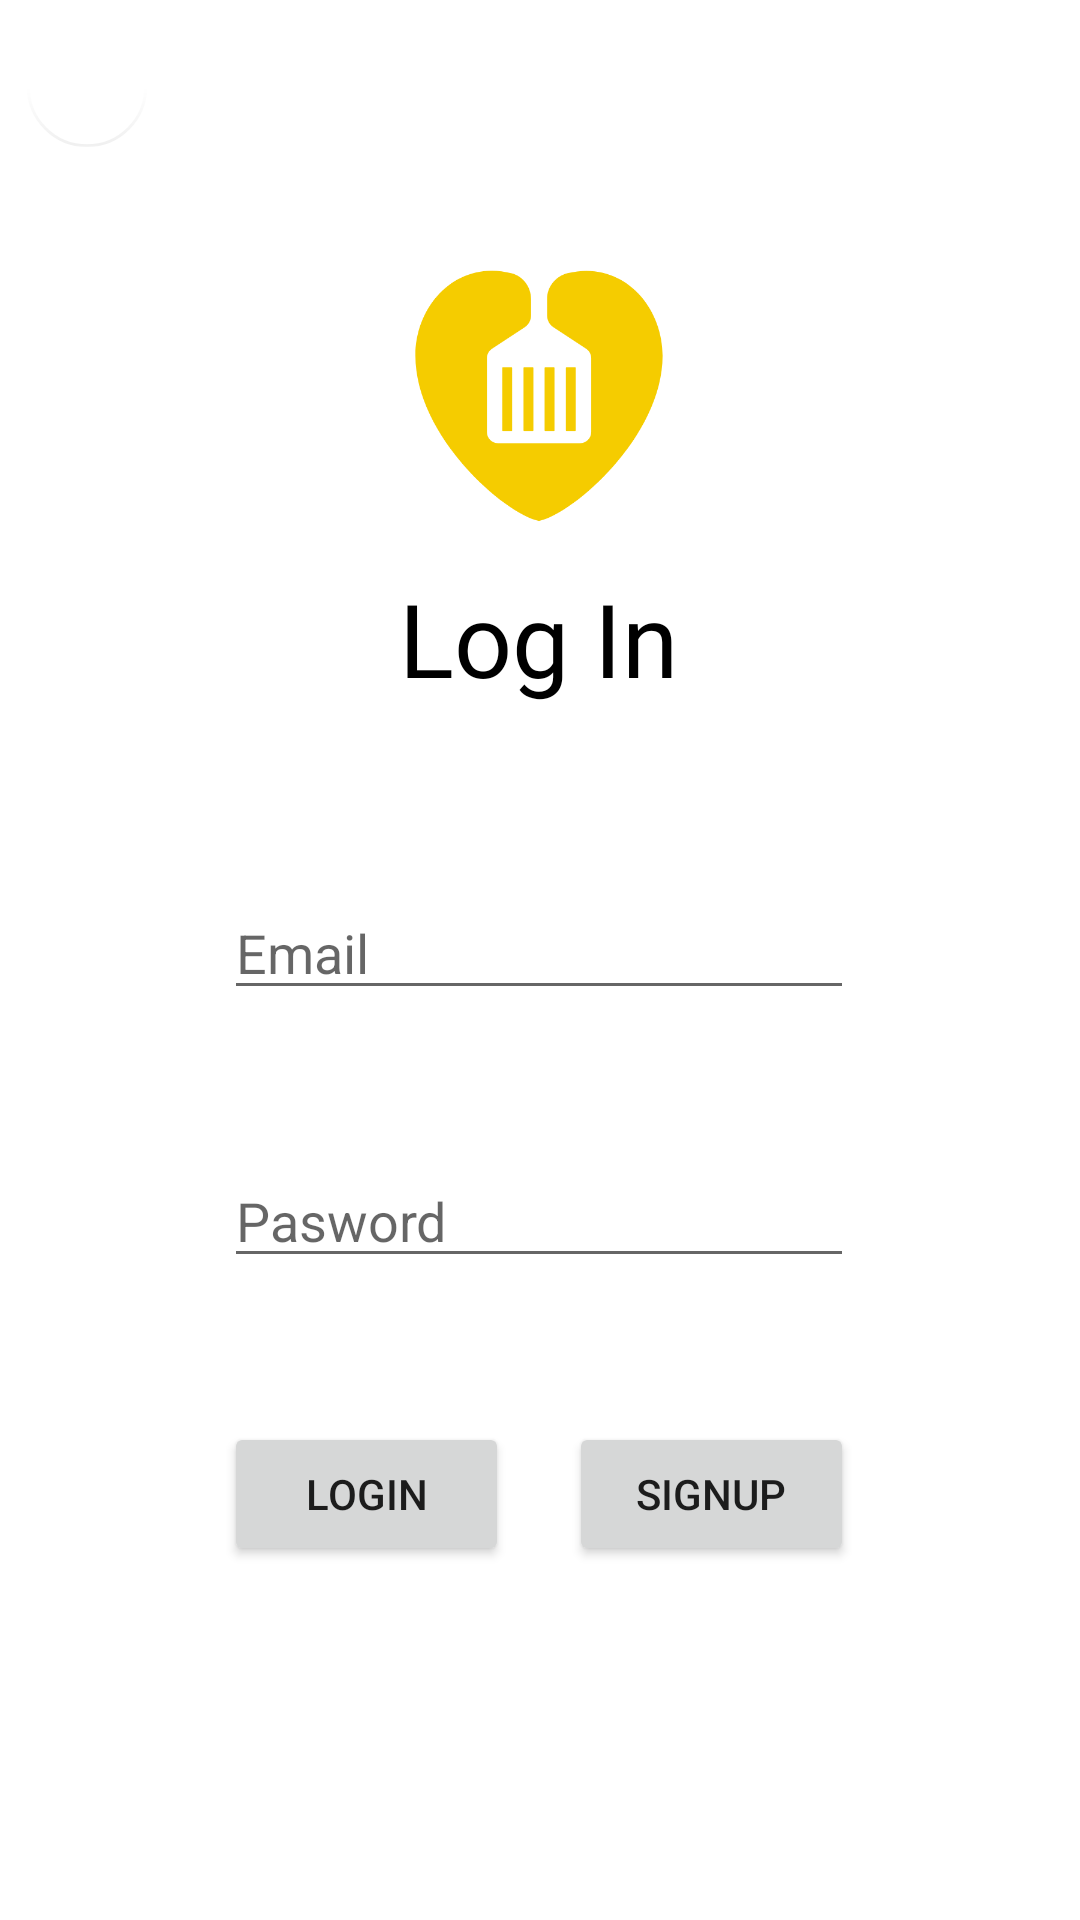

Android layout source for this screen:
<!-- AndroidManifest.xml: application theme Theme.FoodApp -->
<!-- res/layout/fragment_login.xml -->
<?xml version="1.0" encoding="utf-8"?>
<LinearLayout xmlns:android="http://schemas.android.com/apk/res/android"
    xmlns:app="http://schemas.android.com/apk/res-auto"
    xmlns:tools="http://schemas.android.com/tools"
    android:layout_width="match_parent"
    android:layout_height="match_parent"
    tools:context=".LoginFragment"
    android:orientation="vertical">

    <androidx.constraintlayout.widget.ConstraintLayout
        android:layout_width="match_parent"
        android:layout_height="match_parent">

        <com.google.android.material.floatingactionbutton.FloatingActionButton
            android:id="@+id/login_back_btn"
            android:layout_width="wrap_content"
            android:layout_height="wrap_content"
            android:layout_gravity="start|top"
            android:layout_margin="5dp"
            android:src="@drawable/arrow_back"
            app:rippleColor="@color/transparent"
            app:backgroundTint="@color/transparent"
            android:outlineSpotShadowColor="@color/transparent"
            android:outlineAmbientShadowColor="@color/transparent"
            app:layout_constraintTop_toTopOf="parent"
            app:layout_constraintStart_toStartOf="parent"
            app:fabSize="mini">

        </com.google.android.material.floatingactionbutton.FloatingActionButton>

        <LinearLayout
            android:layout_width="wrap_content"
            android:layout_height="match_parent"
            android:orientation="vertical"
            app:layout_constraintBottom_toBottomOf="parent"
            app:layout_constraintEnd_toEndOf="parent"
            app:layout_constraintHorizontal_bias="0.497"
            app:layout_constraintStart_toStartOf="parent"
            app:layout_constraintTop_toTopOf="parent"
            app:layout_constraintVertical_bias="1.0">
            <ImageView
                android:layout_width="100dp"
                android:layout_height="100dp"
                android:layout_gravity="center|bottom"
                android:layout_marginTop="80dp"
                android:scaleType="fitCenter"
                android:src="@drawable/foodies_icon">

            </ImageView>

            <TextView
                android:id="@+id/textView"
                android:layout_width="wrap_content"
                android:layout_height="wrap_content"
                android:layout_gravity="center"
                android:fontFamily="@font/ubermovebold"
                android:text="Log In"
                android:textColor="@color/black"
                android:textSize="34sp"
                android:layout_margin="10dp"
                app:layout_constraintEnd_toEndOf="parent"
                app:layout_constraintStart_toStartOf="parent"
                app:layout_constraintTop_toTopOf="parent" />

            <EditText
                android:id="@+id/email_text"
                android:layout_width="wrap_content"
                android:layout_height="wrap_content"
                android:layout_marginTop="50dp"
                android:ems="10"
                android:hint="Email"
                android:inputType="textPersonName"
                app:layout_constraintEnd_toEndOf="parent"
                app:layout_constraintHorizontal_bias="0.497"
                app:layout_constraintStart_toStartOf="parent"
                app:layout_constraintTop_toBottomOf="@+id/textView"
                android:layout_gravity="center"/>

            <EditText
                android:id="@+id/password"
                android:layout_width="wrap_content"
                android:layout_height="wrap_content"
                android:layout_marginTop="48dp"
                android:ems="10"
                android:hint="Pasword"
                android:inputType="textPassword"
                app:layout_constraintBottom_toTopOf="@+id/login_btn"
                app:layout_constraintEnd_toEndOf="parent"
                app:layout_constraintHorizontal_bias="0.497"
                app:layout_constraintStart_toStartOf="parent"
                app:layout_constraintTop_toBottomOf="@+id/email_text"
                app:layout_constraintVertical_bias="0.027"
                android:layout_gravity="center"/>


            <LinearLayout
                android:layout_width="match_parent"
                android:layout_height="wrap_content"
                android:layout_marginTop="48dp"
                android:orientation="horizontal">

                <Button
                    android:id="@+id/login_btn"
                    android:layout_width="wrap_content"
                    android:layout_height="wrap_content"
                    android:layout_gravity="start"
                    android:layout_weight="1"
                    android:layout_marginEnd="10dp"
                    android:text="Login"
                    app:layout_constraintBottom_toBottomOf="parent"
                    app:layout_constraintEnd_toStartOf="@+id/loginpg_signup_btn"
                    app:layout_constraintStart_toStartOf="parent" />

                <Button
                    android:id="@+id/loginpg_signup_btn"
                    android:layout_width="wrap_content"
                    android:layout_height="wrap_content"
                    android:text="Signup"
                    android:layout_gravity="end"
                    android:layout_marginStart="10dp"
                    android:layout_weight="1"
                    app:layout_constraintBottom_toBottomOf="parent"
                    app:layout_constraintEnd_toEndOf="parent"
                    app:layout_constraintTop_toBottomOf="@+id/password" />

            </LinearLayout>


        </LinearLayout>


    </androidx.constraintlayout.widget.ConstraintLayout>

    


</LinearLayout>
<!-- resources referenced by this layout -->
<resources>
  <color name="black">#FF000000</color>
  <color name="transparent"> #00000000 </color>
  <!-- drawable foodies_icon: png bitmap (drawable-v24, 11000 bytes) -->
  <style name="Theme.FoodApp" parent="Theme.MaterialComponents.Light">
          
          <item name="colorPrimary">@color/yellow</item>
          <item name="colorPrimaryVariant">@color/yellow</item>
          <item name="colorOnPrimary">@color/black</item>
          
          <item name="colorSecondary">@color/shadeOfBlack</item>
          <item name="colorSecondaryVariant">@color/shadeOfBlack</item>
          <item name="colorOnSecondary">@color/black</item>
          
          <item name="android:statusBarColor">?attr/colorPrimaryVariant</item>
          
          <item name="android:navigationBarColor">@color/shadeOfBlack</item>
          
          
      </style>
  <color name="yellow">#f5cc00</color>
  <color name="shadeOfBlack">#0a0908</color>
</resources>
